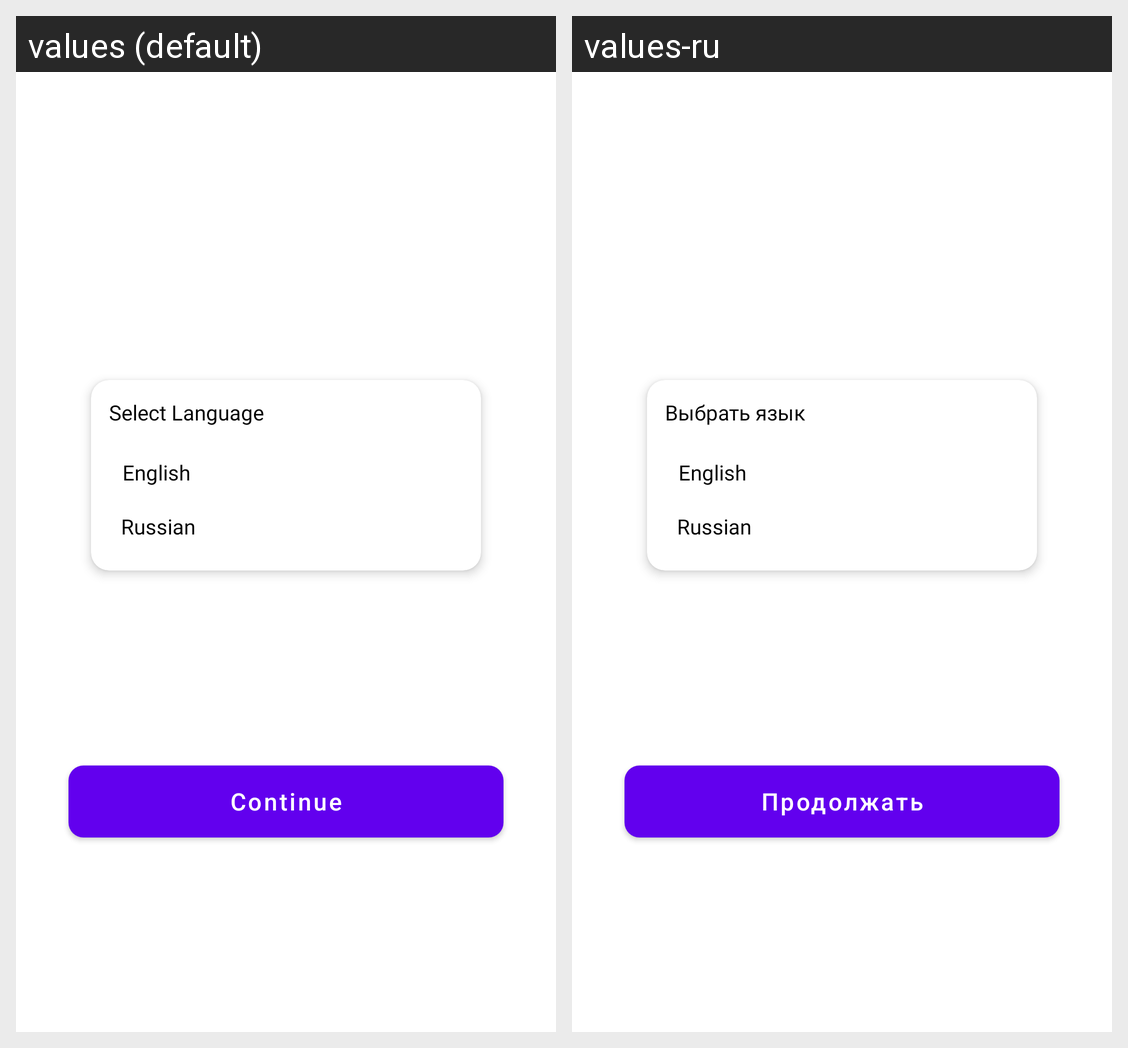

For this localized Android screen grid, give each drawn string resource with its value in every locale shown.
Android screen res/layout/screen_select_lang.xml rendered under 2 locales, left to right: values (default), values-ru. Device: Nexus 5 (rendered at 1080×1920; each locale shown at half size, 540×960, under a caption strip naming it); theme Theme.CarStore.
Strings drawn on this screen, with the default value and each locale's value (text and hints the layout hard-codes, and strings that could not be matched under every locale, appear in the picture but are not listed):

select_language
  values: Select Language
  values-ru: Выбрать язык

lbl_continue
  values: Continue
  values-ru: Продолжать
